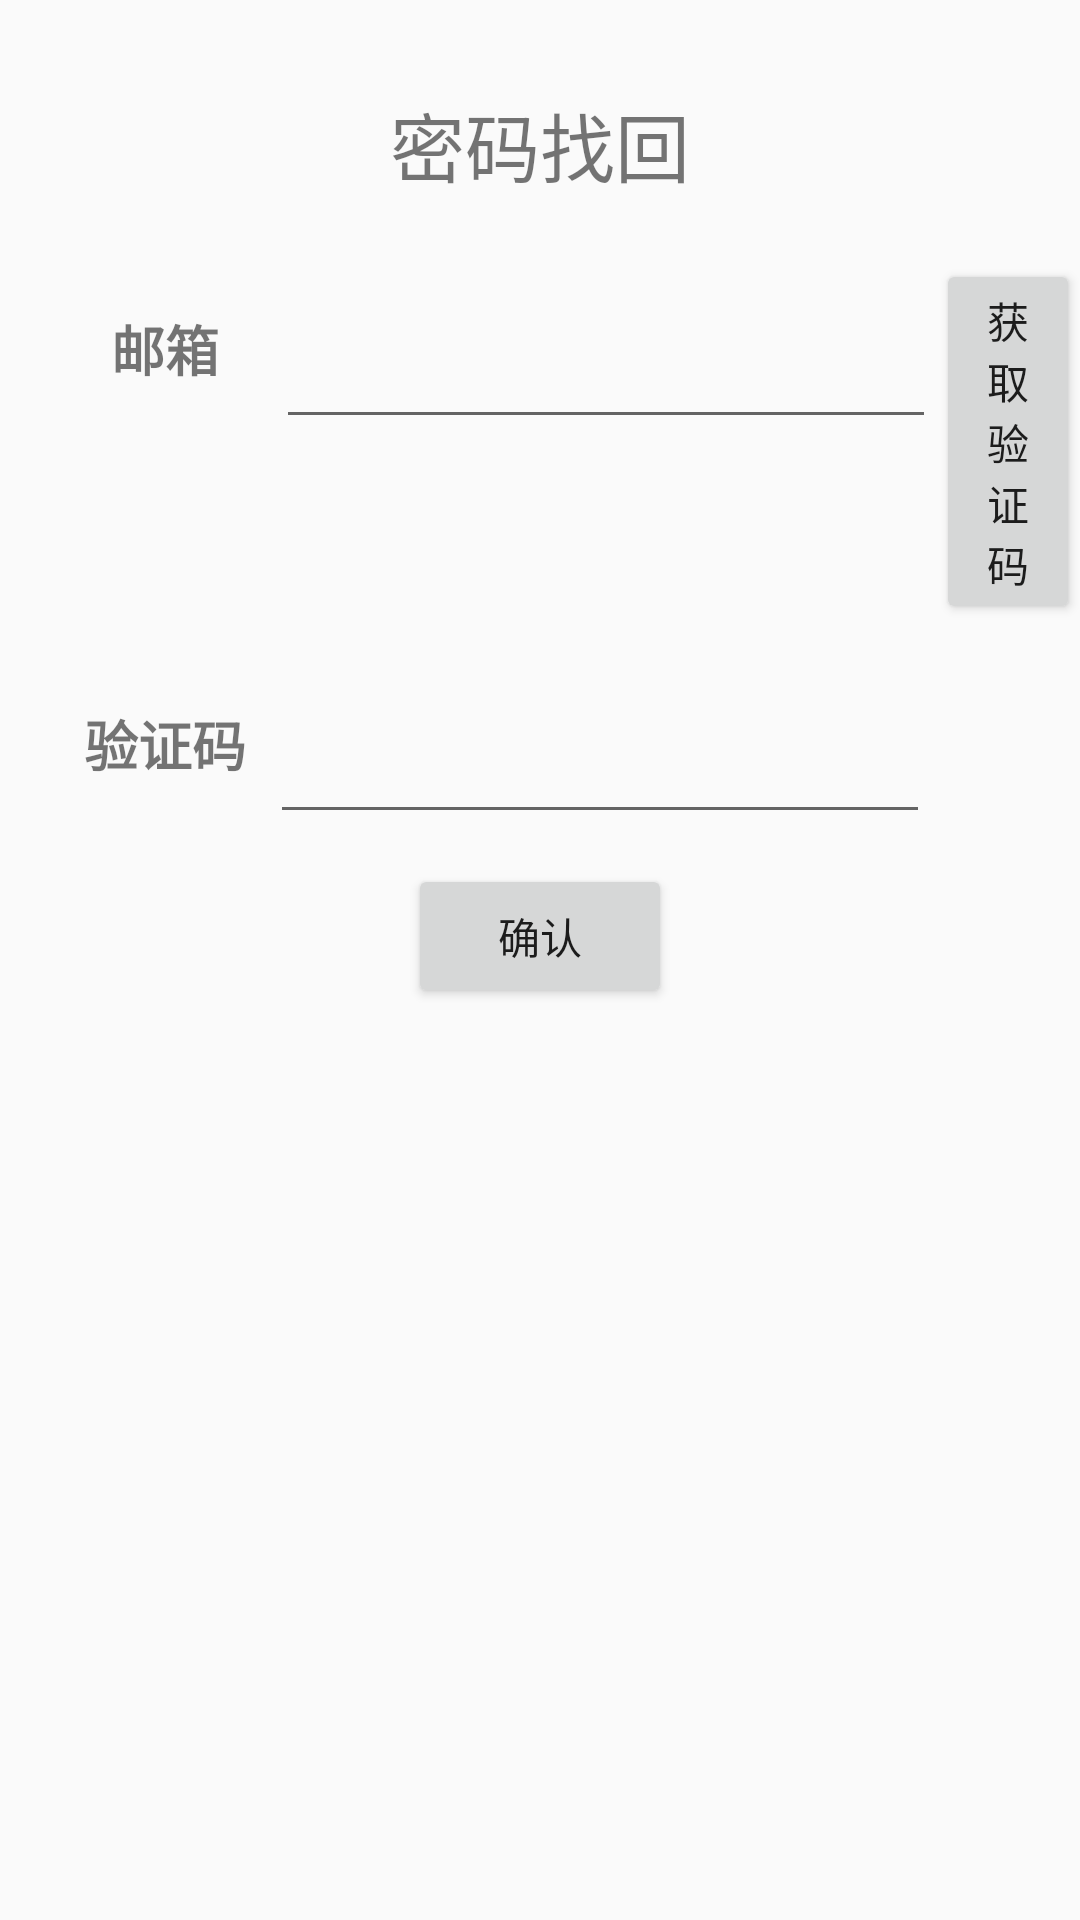

Layout XML and referenced resources for this Android screen:
<!-- AndroidManifest.xml: application theme AppTheme -->
<!-- res/layout/activity_foget_pwd.xml -->
<?xml version="1.0" encoding="utf-8"?>
<LinearLayout xmlns:android="http://schemas.android.com/apk/res/android"
    xmlns:app="http://schemas.android.com/apk/res-auto"
    xmlns:tools="http://schemas.android.com/tools"
    android:layout_width="match_parent"
    android:layout_height="match_parent"
    tools:context=".fogetPwd"
    android:orientation="vertical">

    <RelativeLayout
        android:layout_width="wrap_content"
        android:layout_height="wrap_content"
        android:layout_marginTop="30dp"
        android:layout_gravity="center">

        <TextView
            android:layout_width="wrap_content"
            android:layout_height="wrap_content"
            android:text="密码找回"
            android:textSize="25sp">
        </TextView>
    </RelativeLayout>
    <RelativeLayout
        android:layout_width="match_parent"
        android:layout_height="wrap_content"
        android:layout_marginTop="20dp"
        android:layout_gravity="center">

        <TextView
            android:id="@+id/text1"
            android:layout_width="70dp"
            android:layout_height="60dp"
            android:gravity="center"
            android:text="邮箱"
            android:textSize="18sp"
            android:textStyle="bold"
            android:layout_marginStart="20dp"></TextView>

        <EditText
            android:id="@+id/changePwdEmail"
            android:layout_width="220dp"
            android:layout_height="60dp"
            android:layout_marginStart="2dp"
            android:layout_toEndOf="@+id/text1"></EditText>
        <Button
            android:id="@+id/getCodeBtn"
            android:layout_width="wrap_content"
            android:layout_height="wrap_content"
            android:text="获取验证码"
            android:layout_toEndOf="@id/changePwdEmail"></Button>

    </RelativeLayout>

    <RelativeLayout
        android:layout_width="match_parent"
        android:layout_height="wrap_content"
        android:layout_marginTop="10dp"
        android:layout_gravity="center">

        <TextView
            android:id="@+id/text2"
            android:layout_width="70dp"
            android:layout_height="60dp"
            android:gravity="center"
            android:text="验证码"
            android:textSize="18sp"
            android:textStyle="bold"
            android:layout_marginStart="20dp"></TextView>

        <EditText
            android:id="@+id/inputIdentifyCode"
            android:layout_width="220dp"
            android:layout_height="60dp"
            android:layout_toEndOf="@+id/text2"
            android:inputType="number"></EditText>

    </RelativeLayout>
    <Button
        android:id="@+id/changePwd"
        android:layout_width="wrap_content"
        android:layout_height="wrap_content"
        android:text="确认"
        android:layout_gravity="center"
        android:layout_marginTop="10dp">

    </Button>
</LinearLayout>
<!-- resources referenced by this layout -->
<resources>
  <style name="AppTheme" parent="Theme.AppCompat.Light.NoActionBar">
          
          <item name="colorPrimary">@color/colorPrimary</item>
          <item name="colorPrimaryDark">@color/colorPrimaryDark</item>
          <item name="colorAccent">@color/colorAccent</item>
      </style>
  <color name="colorPrimary">#696969</color>
  <color name="colorPrimaryDark">#696969</color>
  <color name="colorAccent">#3366ff</color>
</resources>
